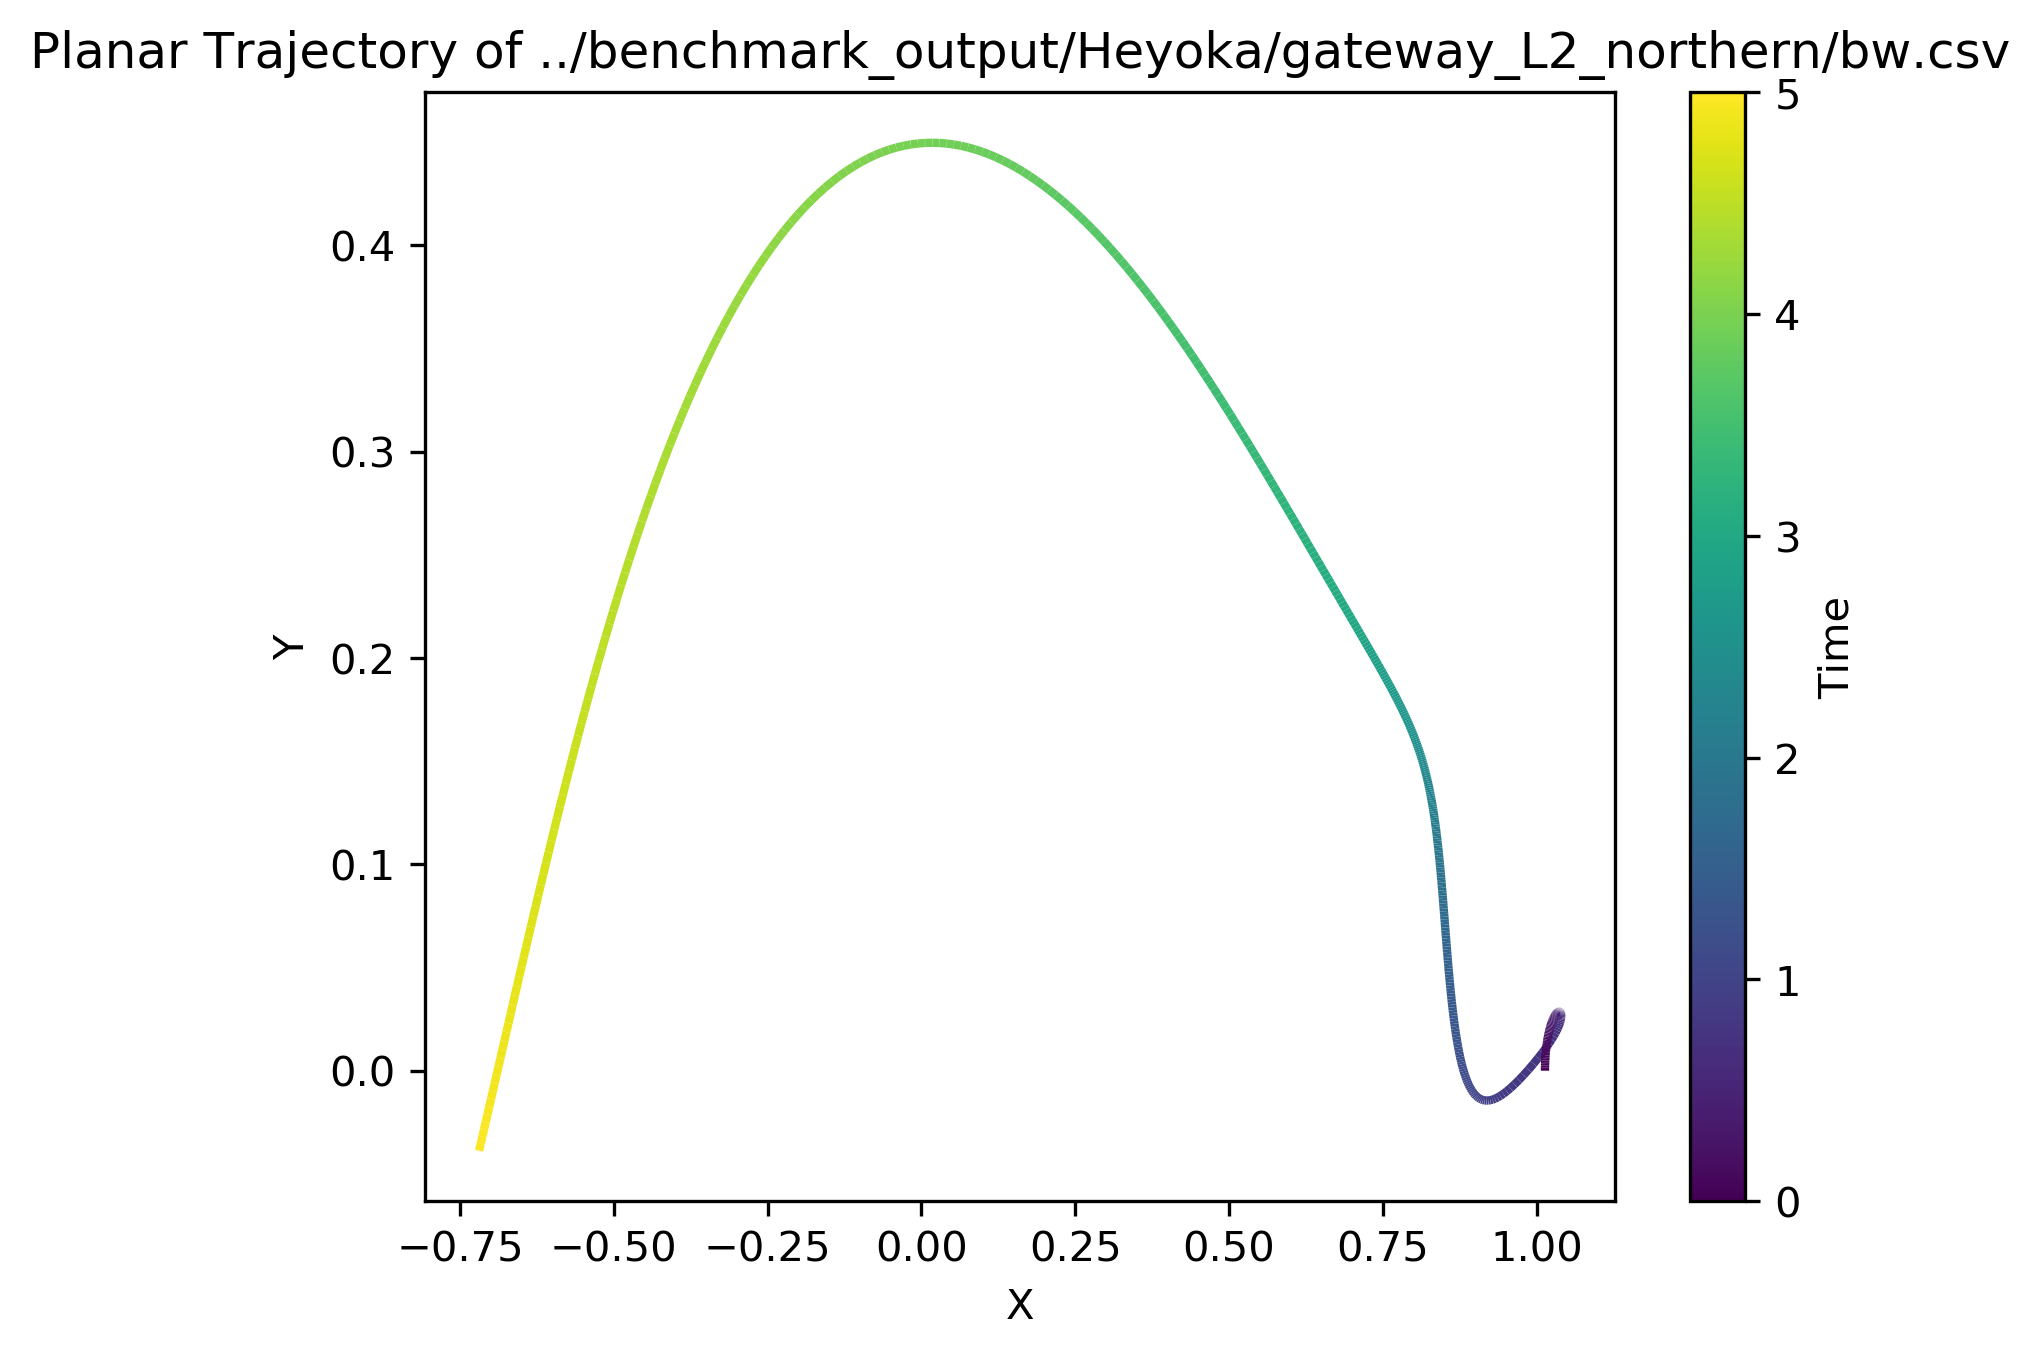

Values plotted in this chart, from the file beside it:
t, x, y, z, dx, dy, dz
5, -0.7191, -0.03879, 0.1733, -0.2636, -0.3378, -0.05557
4.99, -0.7164, -0.03538, 0.1739, -0.2678, -0.3437, -0.05112
4.98, -0.7137, -0.03192, 0.1743, -0.2719, -0.3497, -0.0466
4.97, -0.711, -0.02839, 0.1748, -0.2762, -0.3556, -0.04202
4.96, -0.7082, -0.0248, 0.1752, -0.2804, -0.3616, -0.03737
4.95, -0.7054, -0.02116, 0.1755, -0.2847, -0.3677, -0.03266
4.94, -0.7025, -0.01745, 0.1758, -0.2891, -0.3737, -0.02789
4.93, -0.6996, -0.01368, 0.1761, -0.2935, -0.3798, -0.02306
4.92, -0.6966, -0.009853, 0.1763, -0.298, -0.386, -0.01815
4.91, -0.6936, -0.005963, 0.1765, -0.3025, -0.3921, -0.01319
4.9, -0.6906, -0.002011, 0.1766, -0.3071, -0.3983, -0.008153
4.89, -0.6875, 0.002003, 0.1766, -0.3118, -0.4045, -0.003053
4.88, -0.6844, 0.006079, 0.1766, -0.3165, -0.4107, 0.002114
4.87, -0.6812, 0.01022, 0.1766, -0.3213, -0.4169, 0.007348
4.86, -0.6779, 0.01442, 0.1765, -0.3262, -0.4231, 0.01265
4.85, -0.6747, 0.01868, 0.1763, -0.3311, -0.4294, 0.01802
4.84, -0.6713, 0.023, 0.1761, -0.3362, -0.4356, 0.02346
4.83, -0.6679, 0.02739, 0.1759, -0.3413, -0.4418, 0.02897
4.82, -0.6645, 0.03184, 0.1755, -0.3465, -0.4481, 0.03454
4.81, -0.661, 0.03635, 0.1752, -0.3518, -0.4543, 0.04019
4.8, -0.6575, 0.04093, 0.1747, -0.3572, -0.4605, 0.0459
4.79, -0.6539, 0.04556, 0.1742, -0.3628, -0.4667, 0.05169
4.78, -0.6502, 0.05026, 0.1737, -0.3684, -0.4729, 0.05754
4.77, -0.6465, 0.05502, 0.1731, -0.3742, -0.479, 0.06346
4.76, -0.6427, 0.05984, 0.1724, -0.38, -0.4852, 0.06945
4.75, -0.6389, 0.06472, 0.1717, -0.386, -0.4913, 0.07551
4.74, -0.635, 0.06967, 0.1709, -0.3922, -0.4973, 0.08164
4.73, -0.631, 0.07467, 0.1701, -0.3984, -0.5033, 0.08784
4.72, -0.627, 0.07973, 0.1692, -0.4048, -0.5093, 0.09411
4.71, -0.6229, 0.08485, 0.1682, -0.4114, -0.5152, 0.1004
4.7, -0.6188, 0.09003, 0.1672, -0.4181, -0.521, 0.1068
4.69, -0.6146, 0.09527, 0.1661, -0.4249, -0.5267, 0.1133
4.68, -0.6103, 0.1006, 0.1649, -0.4319, -0.5324, 0.1198
4.67, -0.6059, 0.1059, 0.1637, -0.4391, -0.538, 0.1264
4.66, -0.6015, 0.1113, 0.1624, -0.4464, -0.5435, 0.1331
4.65, -0.597, 0.1168, 0.161, -0.454, -0.5489, 0.1398
4.64, -0.5924, 0.1223, 0.1596, -0.4616, -0.5542, 0.1466
4.63, -0.5878, 0.1279, 0.1581, -0.4695, -0.5594, 0.1534
4.62, -0.583, 0.1335, 0.1565, -0.4776, -0.5644, 0.1603
4.61, -0.5782, 0.1392, 0.1549, -0.4859, -0.5694, 0.1673
4.6, -0.5733, 0.1449, 0.1531, -0.4943, -0.5741, 0.1743
4.59, -0.5683, 0.1506, 0.1514, -0.503, -0.5787, 0.1813
4.58, -0.5633, 0.1565, 0.1495, -0.5119, -0.5832, 0.1884
4.57, -0.5581, 0.1623, 0.1476, -0.521, -0.5874, 0.1956
4.56, -0.5528, 0.1682, 0.1456, -0.5303, -0.5915, 0.2028
4.55, -0.5475, 0.1741, 0.1435, -0.5398, -0.5954, 0.21
4.54, -0.542, 0.1801, 0.1414, -0.5495, -0.599, 0.2172
4.53, -0.5365, 0.1861, 0.1392, -0.5595, -0.6024, 0.2245
4.52, -0.5309, 0.1922, 0.1369, -0.5697, -0.6056, 0.2318
4.51, -0.5251, 0.1982, 0.1346, -0.5802, -0.6085, 0.2391
4.5, -0.5193, 0.2043, 0.1321, -0.5908, -0.6112, 0.2465
4.49, -0.5133, 0.2104, 0.1296, -0.6017, -0.6135, 0.2538
4.48, -0.5072, 0.2166, 0.1271, -0.6129, -0.6156, 0.2612
4.47, -0.501, 0.2228, 0.1244, -0.6243, -0.6173, 0.2685
4.46, -0.4947, 0.2289, 0.1217, -0.6359, -0.6188, 0.2758
4.45, -0.4883, 0.2351, 0.1189, -0.6477, -0.6198, 0.2831
4.44, -0.4818, 0.2413, 0.116, -0.6598, -0.6205, 0.2904
4.43, -0.4751, 0.2475, 0.1131, -0.6721, -0.6208, 0.2976
4.42, -0.4683, 0.2538, 0.1101, -0.6846, -0.6208, 0.3048
4.41, -0.4614, 0.26, 0.107, -0.6973, -0.6203, 0.312
... 441 more rows
